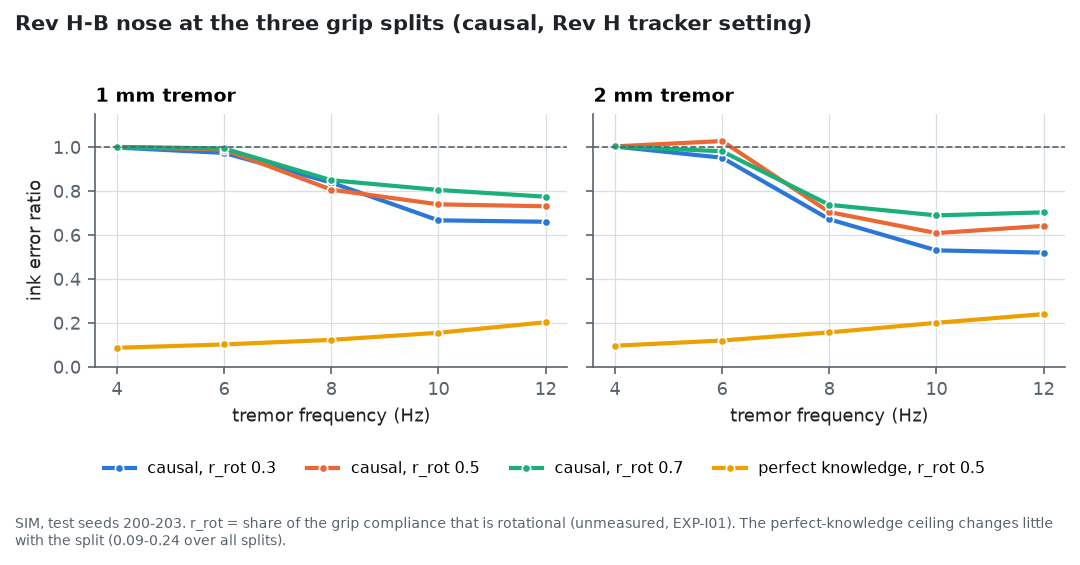

Values plotted in this chart, from the file beside it:
panel, series, tremor frequency (Hz), ink error ratio
1 mm tremor, causal, r_rot 0.3, 4, 0.998
1 mm tremor, causal, r_rot 0.3, 6, 0.9736
1 mm tremor, causal, r_rot 0.3, 8, 0.8387
1 mm tremor, causal, r_rot 0.3, 10, 0.6669
1 mm tremor, causal, r_rot 0.3, 12, 0.6604
1 mm tremor, causal, r_rot 0.5, 4, 1
1 mm tremor, causal, r_rot 0.5, 6, 0.9892
1 mm tremor, causal, r_rot 0.5, 8, 0.8066
1 mm tremor, causal, r_rot 0.5, 10, 0.7395
1 mm tremor, causal, r_rot 0.5, 12, 0.731
1 mm tremor, causal, r_rot 0.7, 4, 1.001
1 mm tremor, causal, r_rot 0.7, 6, 0.9941
1 mm tremor, causal, r_rot 0.7, 8, 0.8495
1 mm tremor, causal, r_rot 0.7, 10, 0.8053
1 mm tremor, causal, r_rot 0.7, 12, 0.7743
1 mm tremor, perfect knowledge, r_rot 0.5, 4, 0.08682
1 mm tremor, perfect knowledge, r_rot 0.5, 6, 0.1022
1 mm tremor, perfect knowledge, r_rot 0.5, 8, 0.123
1 mm tremor, perfect knowledge, r_rot 0.5, 10, 0.1552
1 mm tremor, perfect knowledge, r_rot 0.5, 12, 0.203
2 mm tremor, causal, r_rot 0.3, 4, 1.003
2 mm tremor, causal, r_rot 0.3, 6, 0.9519
2 mm tremor, causal, r_rot 0.3, 8, 0.6718
2 mm tremor, causal, r_rot 0.3, 10, 0.5303
2 mm tremor, causal, r_rot 0.3, 12, 0.52
2 mm tremor, causal, r_rot 0.5, 4, 1.003
2 mm tremor, causal, r_rot 0.5, 6, 1.028
2 mm tremor, causal, r_rot 0.5, 8, 0.7046
2 mm tremor, causal, r_rot 0.5, 10, 0.6087
2 mm tremor, causal, r_rot 0.5, 12, 0.6417
2 mm tremor, causal, r_rot 0.7, 4, 1.003
2 mm tremor, causal, r_rot 0.7, 6, 0.9812
2 mm tremor, causal, r_rot 0.7, 8, 0.7374
2 mm tremor, causal, r_rot 0.7, 10, 0.6894
2 mm tremor, causal, r_rot 0.7, 12, 0.7033
2 mm tremor, perfect knowledge, r_rot 0.5, 4, 0.09628
2 mm tremor, perfect knowledge, r_rot 0.5, 6, 0.12
2 mm tremor, perfect knowledge, r_rot 0.5, 8, 0.157
2 mm tremor, perfect knowledge, r_rot 0.5, 10, 0.2005
2 mm tremor, perfect knowledge, r_rot 0.5, 12, 0.2403
